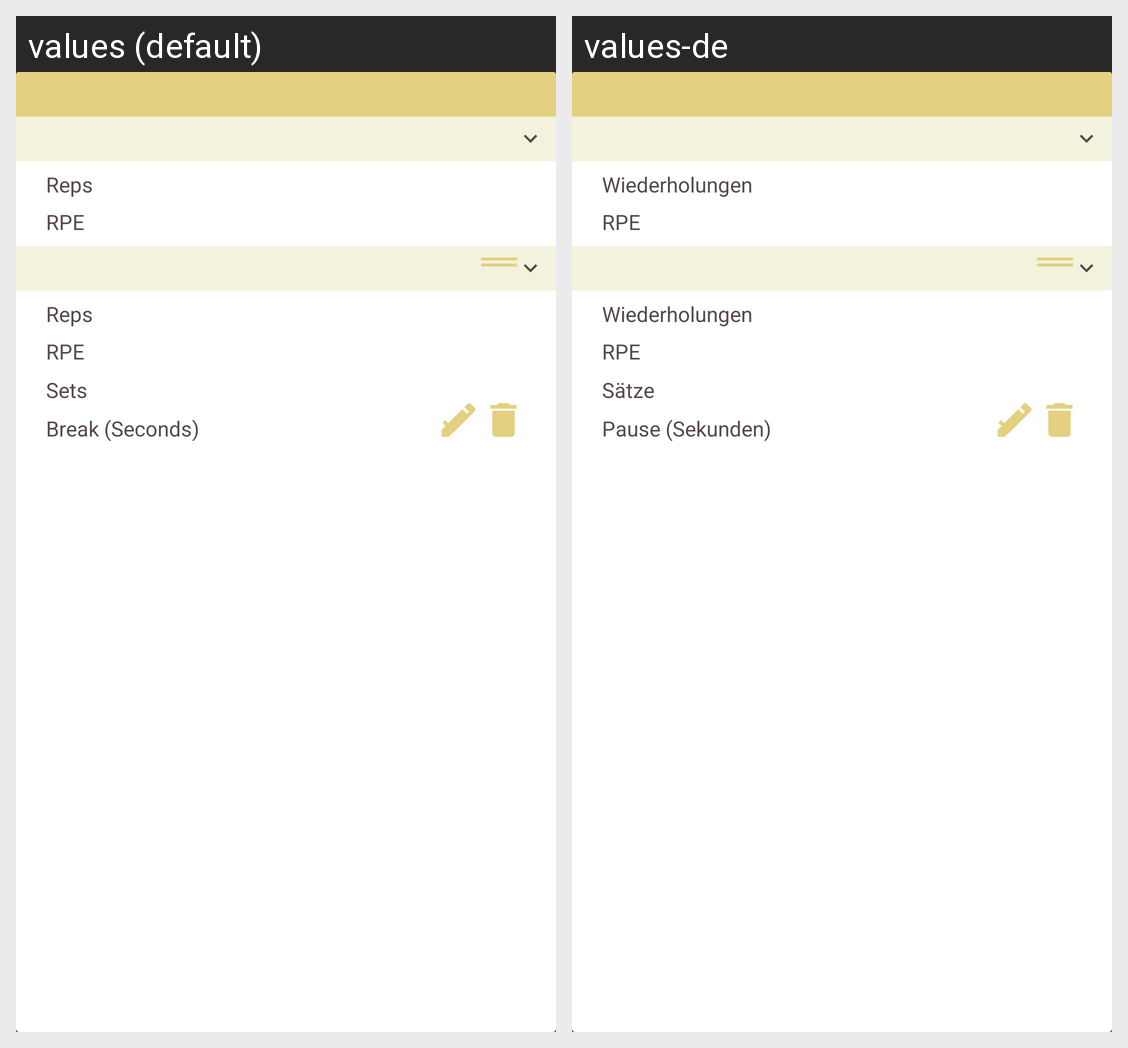

For this localized Android screen grid, give each drawn string resource with its value in every locale shown.
Android screen res/layout/view_superset.xml rendered under 2 locales, left to right: values (default), values-de. Device: Nexus 5 (rendered at 1080×1920; each locale shown at half size, 540×960, under a caption strip naming it); theme AppTheme.DARK.
Strings drawn on this screen, with the default value and each locale's value (text and hints the layout hard-codes, and strings that could not be matched under every locale, appear in the picture but are not listed):

reps
  values: Reps
  values-de: Wiederholungen

rpe
  values: RPE
  values-de: RPE

sets
  values: Sets
  values-de: Sätze

break_seconds
  values: Break (Seconds)
  values-de: Pause (Sekunden)
